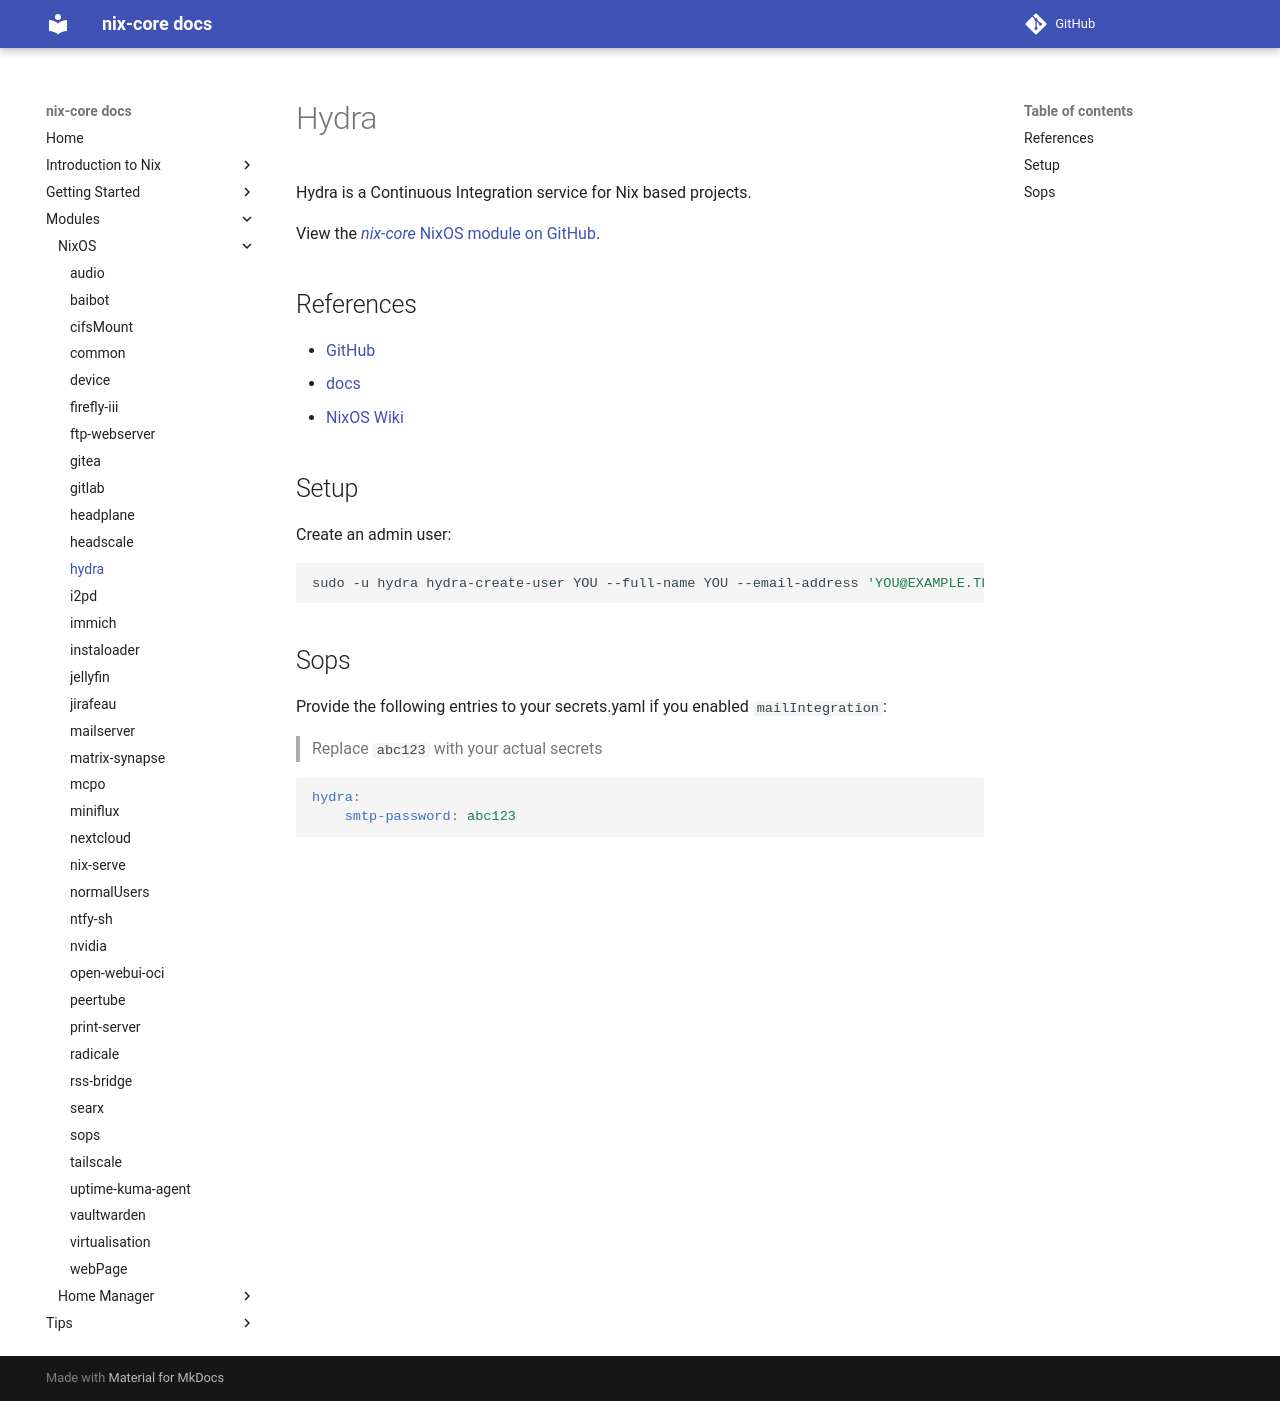

repository: sid115/nix-core · page: modules/nixos/hydra/index.html · generator: mkdocs

# Hydra

Hydra is a Continuous Integration service for Nix based projects.

View the [*nix-core* NixOS module on GitHub](https://github.com/sid115/nix-core/tree/master/modules/nixos/hydra).

## References

- [GitHub](https://github.com/NixOS/hydra)
- [docs](https://hydra.nixos.org/build/298331170/download/1/hydra/)
- [NixOS Wiki](https://wiki.nixos.org/wiki/Hydra)

## Setup

Create an admin user:

```bash
sudo -u hydra hydra-create-user YOU --full-name YOU --email-address 'YOU@EXAMPLE.TLD' --password-prompt --role admin
```

## Sops

Provide the following entries to your secrets.yaml if you enabled `mailIntegration`:

> Replace `abc123` with your actual secrets

```yaml
hydra:
    smtp-password: abc123
```
